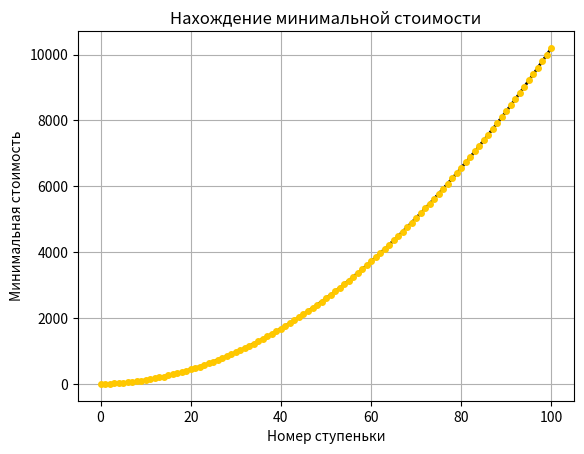

Generate this figure with matplotlib:
import matplotlib.pyplot as plt

n = 100
Price = [0] * (n + 1)
for i in range(1, n + 1):
    Price[i] += 4 + Price[i - 1]
C = [0] * (n + 1)
C[1] = Price[1]
for i in range(2, n + 1):
    C[i] = min(C[i - 1], C[i - 2]) + Price[i]
print(C)
plt.plot(C, color='k', linewidth=2)
plt.plot(C, "ro", color='#FFC800', markersize=4)
plt.title('Нахождение минимальной стоимости')
plt.xlabel('Номер ступеньки')
plt.ylabel('Минимальная стоимость')
plt.grid()
plt.show()